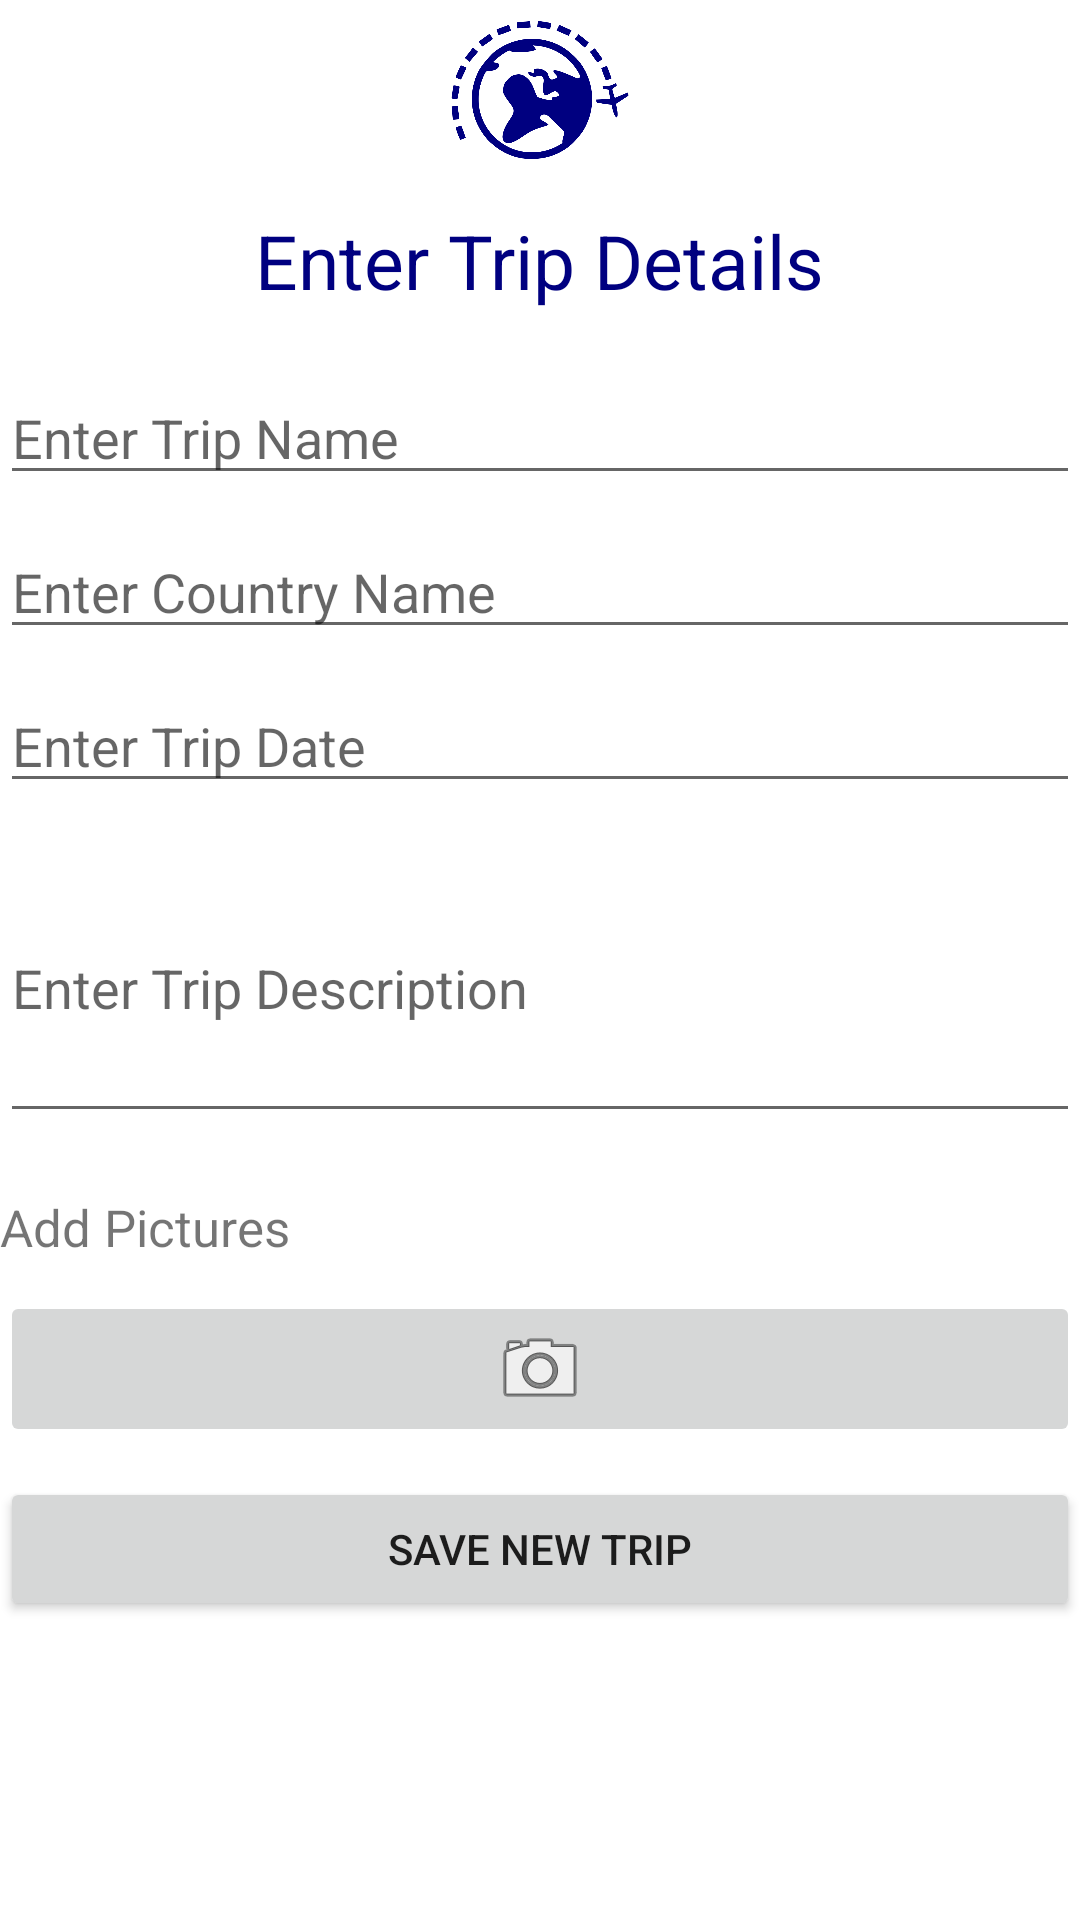

This screen was rendered from an Android layout file. Write that file and the resources it references.
<!-- AndroidManifest.xml: application theme Theme.VakashaTravelApp -->
<!-- res/layout/activity_new_trip.xml -->
<?xml version="1.0" encoding="utf-8"?>
<LinearLayout xmlns:android="http://schemas.android.com/apk/res/android"
    xmlns:app="http://schemas.android.com/apk/res-auto"
    xmlns:tools="http://schemas.android.com/tools"
    android:layout_width="match_parent"
    android:layout_height="match_parent"
    tools:context=".NewTripActivity"
    android:orientation="vertical">

    <ImageView
        android:id="@+id/imgLogo"
        android:layout_width="60dp"
        android:layout_height="60dp"
        android:layout_gravity="center_horizontal"
        app:srcCompat="@drawable/vakashalogotransparent" />

    <TextView
        android:id="@+id/textView"
        android:layout_marginTop="10dp"
        android:layout_width="wrap_content"
        android:layout_height="wrap_content"
        android:layout_gravity="center_horizontal"
        android:textSize="25dp"
        android:text="Enter Trip Details"
        android:textColor="@color/navy"
        android:layout_marginBottom="10dp"

        />

    <LinearLayout
        android:layout_width="match_parent"
        android:layout_height="wrap_content"
        android:orientation="vertical">


        <EditText
            android:layout_marginTop="10dp"
            android:id="@+id/edTripName"
            android:layout_width="match_parent"
            android:layout_height="wrap_content"
            android:ems="10"
            android:inputType="textPersonName"
            android:hint="Enter Trip Name"
            android:layout_marginBottom="10dp"/>


        <EditText
            android:id="@+id/edCountryName"
            android:layout_width="match_parent"
            android:layout_height="wrap_content"
            android:ems="10"
            android:inputType="textPersonName"
            android:hint="Enter Country Name"
            android:layout_marginBottom="10dp"/>
        />


        <EditText
            android:id="@+id/edTripDate"
            android:layout_width="match_parent"
            android:layout_height="wrap_content"
            android:ems="10"
            android:inputType="textPersonName"
            android:hint="Enter Trip Date"
            android:layout_marginBottom="10dp"/>
        />


        <EditText
            android:id="@+id/edTripDescription"
            android:layout_width="match_parent"
            android:layout_height="100dp"
            android:ems="10"
            android:inputType="textPersonName"
            android:hint="Enter Trip Description"
            android:layout_marginBottom="10dp"/>
        />

        <TextView
            android:layout_marginTop="10dp"
            android:id="@+id/txtViewAddPics"
            android:layout_width="match_parent"
            android:layout_height="wrap_content"
            android:text="Add Pictures"
            android:textSize="17dp"
            android:layout_marginBottom="10dp"/>
        />

        <ImageButton
            android:id="@+id/btnAddImages"
            android:layout_width="match_parent"
            android:layout_height="wrap_content"
            app:srcCompat="@android:drawable/ic_menu_camera"
            android:layout_marginBottom="10dp"/>
        />

        <Button
            android:id="@+id/btnSaveToCloud"
            android:layout_width="match_parent"
            android:layout_height="wrap_content"
            android:text="Save New Trip" />


    </LinearLayout>

</LinearLayout>
<!-- resources referenced by this layout -->
<resources>
  <color name="navy">#000080</color>
  <!-- drawable vakashalogotransparent: png bitmap (drawable, 42268 bytes) -->
  <style name="Theme.VakashaTravelApp" parent="Theme.MaterialComponents.DayNight.NoActionBar">
          
          <item name="colorPrimary">@color/purple_500</item>
          <item name="colorPrimaryVariant">@color/purple_700</item>
          <item name="colorOnPrimary">@color/white</item>
          
          <item name="colorSecondary">@color/teal_200</item>
          <item name="colorSecondaryVariant">@color/teal_700</item>
          <item name="colorOnSecondary">@color/black</item>
          
          <item name="android:statusBarColor" tools:targetApi="l">?attr/colorPrimaryVariant</item>
          
      </style>
  <color name="purple_500">#FF6200EE</color>
  <color name="purple_700">#FF3700B3</color>
  <color name="white">#FFFFFFFF</color>
  <color name="teal_200">#FF03DAC5</color>
  <color name="teal_700">#FF018786</color>
  <color name="black">#FF000000</color>
</resources>
